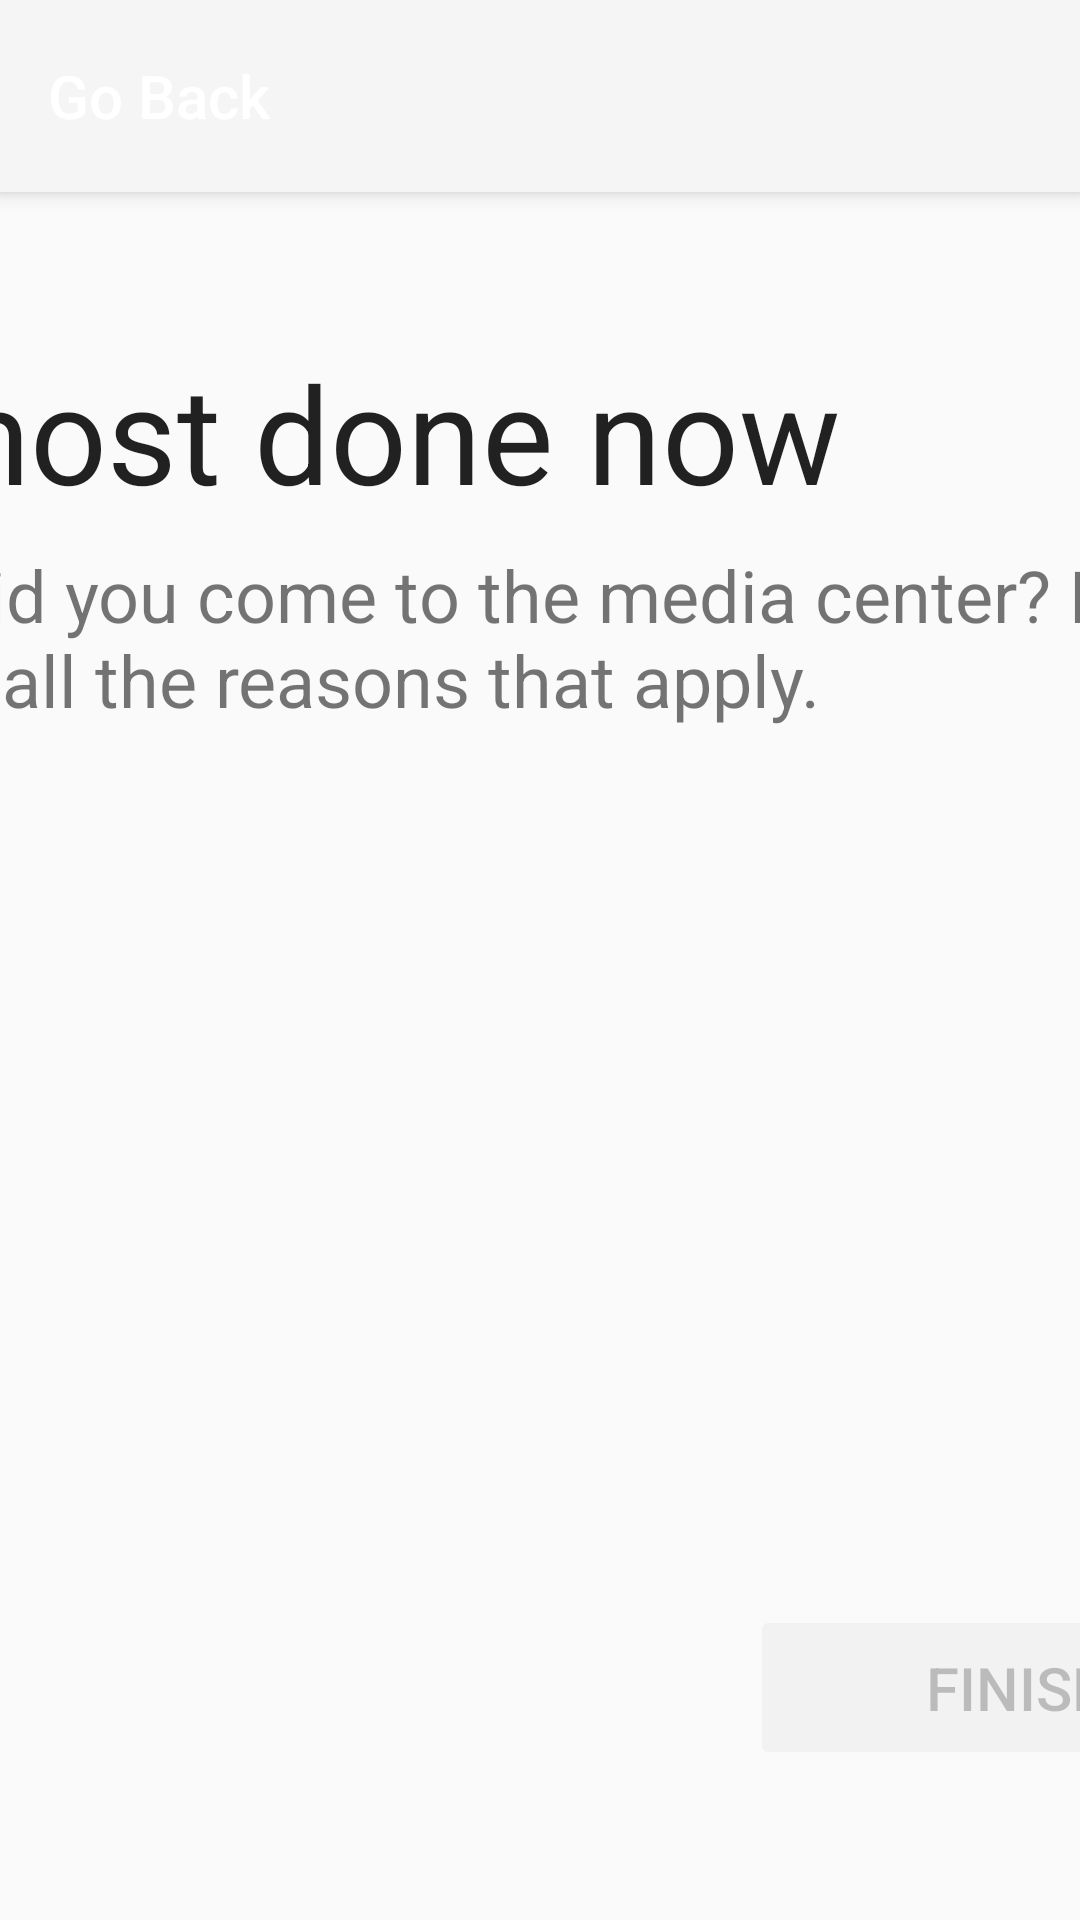

Android layout source for this screen:
<!-- AndroidManifest.xml: application theme Theme.AppCompat.Light -->
<!-- res/layout/activity_purpose_screen.xml -->
<?xml version="1.0" encoding="utf-8"?>
<android.support.constraint.ConstraintLayout xmlns:android="http://schemas.android.com/apk/res/android"
    xmlns:app="http://schemas.android.com/apk/res-auto"
    xmlns:tools="http://schemas.android.com/tools"
    android:layout_width="match_parent"
    android:layout_height="match_parent"
    tools:context="com.fourfront.mediacentersignin.activity.PurposeScreen">

    <android.support.v7.widget.Toolbar
        android:id="@+id/my_toolbar"
        android:layout_width="0dp"
        android:layout_height="64dp"
        android:background="?attr/colorPrimary"
        android:elevation="4dp"
        android:theme="@style/ThemeOverlay.AppCompat.Dark.ActionBar"
        app:layout_constraintLeft_toLeftOf="parent"
        app:layout_constraintRight_toRightOf="parent"
        app:layout_constraintTop_toTopOf="parent"
        app:popupTheme="@style/ThemeOverlay.AppCompat.Light"
        app:title="Go Back"/>

    <Button
        android:id="@+id/finish"
        android:layout_width="180dp"
        android:layout_height="55dp"
        android:layout_marginBottom="50dp"
        android:layout_marginRight="0dp"
        android:enabled="false"
        android:onClick="sendInfoDone"
        android:text="@string/finish_button"
        android:textSize="20sp"
        style="@style/Widget.AppCompat.Button.Colored"
        app:layout_constraintBottom_toBottomOf="parent"
        app:layout_constraintRight_toRightOf="@+id/listOfReasons" />

    <TextView
        android:id="@+id/purposeDialog"
        android:layout_width="wrap_content"
        android:layout_height="wrap_content"
        android:text="@string/purpose_dialog"
        android:textSize="45sp"
        android:textAppearance="@style/TextAppearance.AppCompat"
        android:layout_marginTop="50dp"
        app:layout_constraintTop_toBottomOf="@+id/my_toolbar"
        android:layout_marginLeft="0dp"
        app:layout_constraintLeft_toLeftOf="@+id/listOfReasons" />

    <TextView
        android:id="@+id/purposeSubDialog"
        android:layout_width="500dp"
        android:layout_height="wrap_content"
        android:text="@string/reason_select_dialog"
        android:textSize="24sp"
        android:layout_marginTop="8dp"
        app:layout_constraintTop_toBottomOf="@+id/purposeDialog"
        android:layout_marginLeft="0dp"
        app:layout_constraintLeft_toLeftOf="@+id/listOfReasons" />

    <ScrollView
        android:id="@+id/listOfReasons"
        android:layout_width="500dp"
        android:layout_height="0dp"
        android:layout_marginLeft="0dp"
        android:layout_marginRight="0dp"
        android:layout_marginTop="8dp"
        android:fadingEdgeLength="80dp"
        android:requiresFadingEdge="vertical"
        app:layout_constraintLeft_toLeftOf="parent"
        app:layout_constraintRight_toRightOf="parent"
        app:layout_constraintTop_toBottomOf="@+id/purposeSubDialog"
        android:layout_marginBottom="16dp"
        app:layout_constraintBottom_toTopOf="@+id/details">

        <LinearLayout
            android:id="@+id/listofreasons"
            android:layout_width="match_parent"
            android:layout_height="wrap_content"
            android:clickable="true"
            android:orientation="vertical">

            <Space
                android:layout_width="match_parent"
                android:layout_height="4dp" />
        </LinearLayout>
    </ScrollView>

    <TextView
        android:id="@+id/details"
        android:layout_width="0dp"
        android:layout_height="0dp"
        android:textSize="20sp"
        android:layout_marginLeft="0dp"
        app:layout_constraintLeft_toLeftOf="@+id/listOfReasons"
        app:layout_constraintRight_toLeftOf="@+id/finish"
        android:layout_marginRight="16dp"
        app:layout_constraintHorizontal_bias="0.0"
        app:layout_constraintTop_toTopOf="@+id/finish"
        android:layout_marginTop="0dp"
        app:layout_constraintBottom_toBottomOf="@+id/finish"
        android:gravity="center_vertical"
        android:layout_marginBottom="0dp" />

</android.support.constraint.ConstraintLayout>
<!-- resources referenced by this layout -->
<resources>
  <string name="finish_button">Finish</string>
  <string name="purpose_dialog">Almost done now</string>
  <string name="reason_select_dialog">Why did you come to the media center? Please select all the reasons that apply.</string>
</resources>
